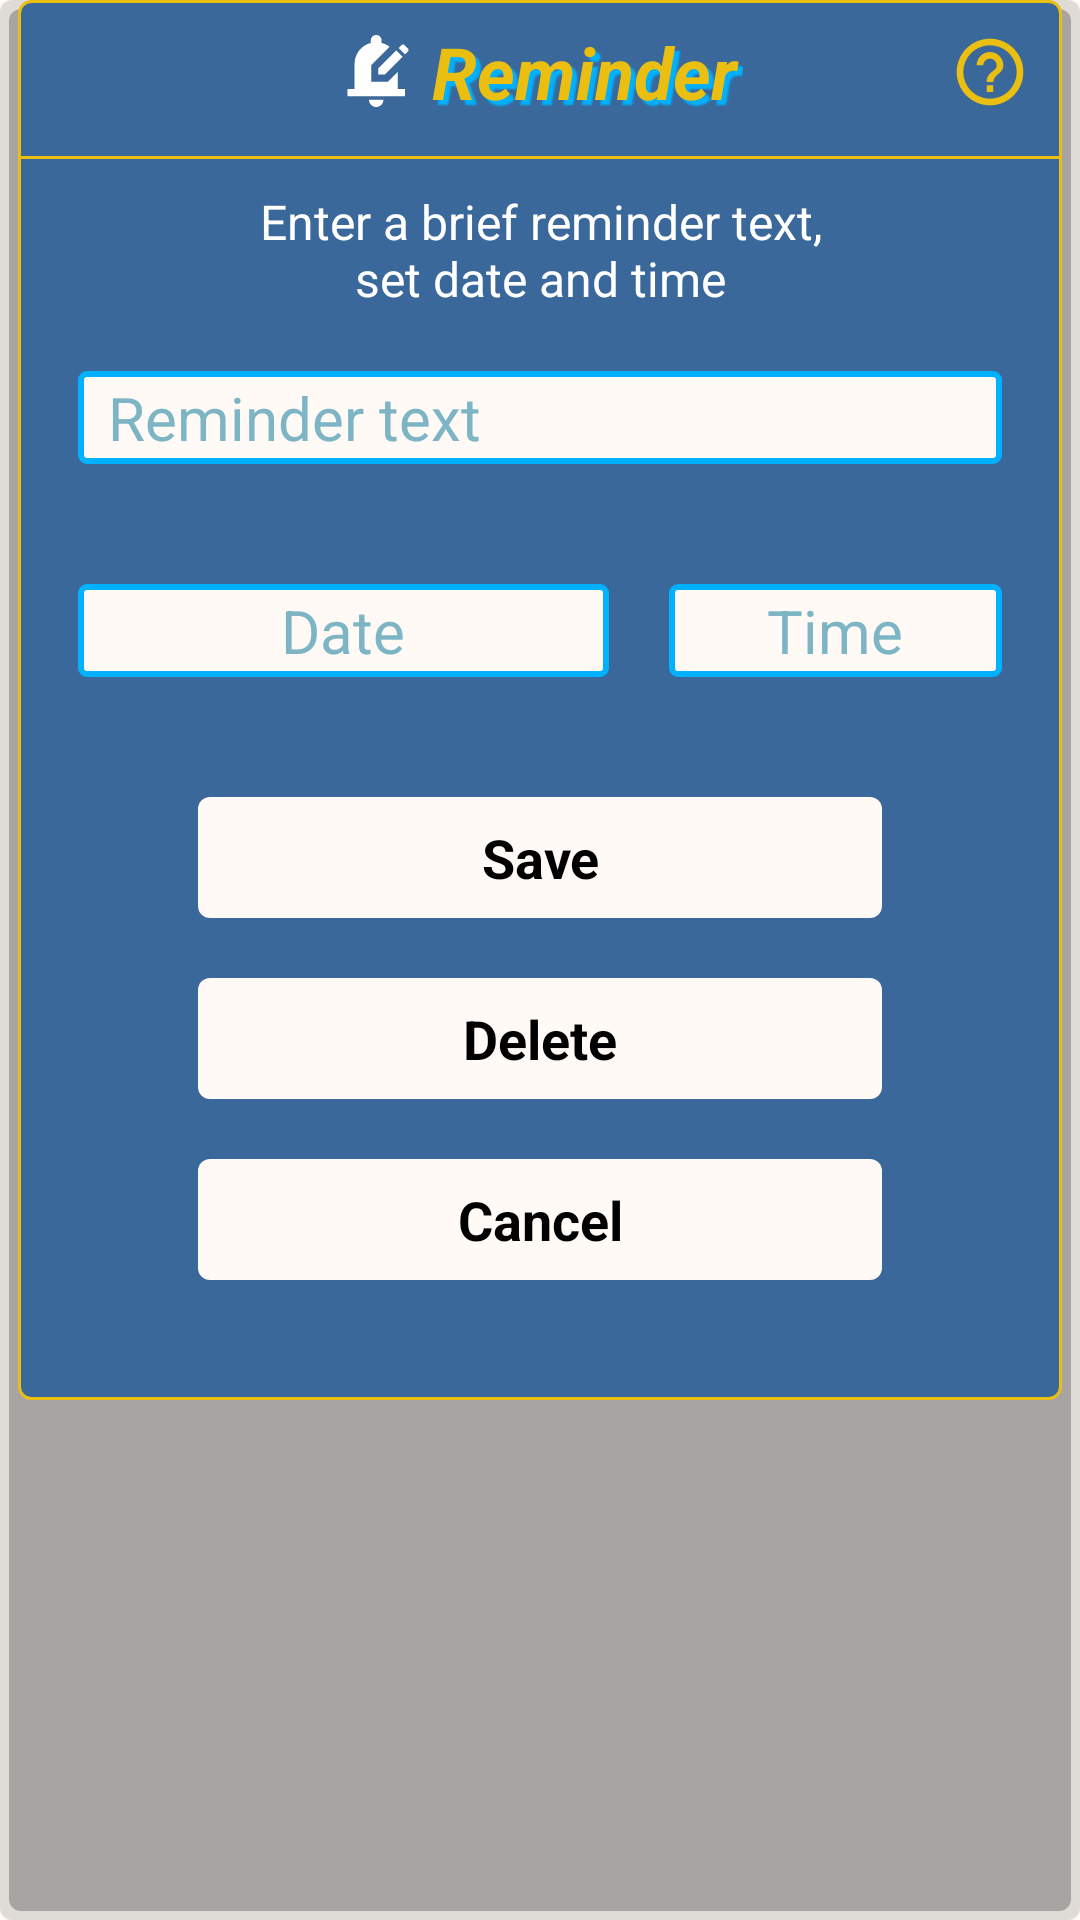

Layout XML and referenced resources for this Android screen:
<!-- AndroidManifest.xml: application theme Base.Theme.DotListWhite -->
<!-- res/layout/fragment_alarm.xml -->
<?xml version="1.0" encoding="utf-8"?>
<ScrollView xmlns:android="http://schemas.android.com/apk/res/android"
    xmlns:tools="http://schemas.android.com/tools"
    xmlns:app="http://schemas.android.com/apk/res-auto"
    android:layout_width="match_parent"
    android:layout_height="match_parent"
    android:background="@drawable/shadow"
    android:paddingHorizontal="6dp"
    android:paddingBottom="6dp"
    android:focusableInTouchMode="true"
    android:scrollbars="vertical"
    android:scrollbarThumbVertical="@color/blue_icon"
    tools:context=".main.ui.fragments.AlarmFragment">

    <LinearLayout
        android:id="@+id/alarmFragment"
        android:layout_width="match_parent"
        android:layout_height="wrap_content"
        android:focusableInTouchMode="true"
        android:orientation="vertical"
        android:background="@drawable/floatinf_bar">

        <FrameLayout
            android:layout_width="match_parent"
            android:layout_height="wrap_content">

            <TextView
                android:id="@+id/tv_title"
                android:layout_width="wrap_content"
                android:layout_height="wrap_content"
                android:layout_gravity="center"
                android:padding="5dp"
                android:text="@string/notification"
                android:textColor="@color/yellow_dir"
                android:textSize="24sp"
                android:textStyle="italic|bold"
                android:shadowColor="@color/blue_icon"
                android:shadowDx="5"
                android:shadowDy="5"
                android:shadowRadius="1"
                app:drawableStartCompat="@drawable/ic_bell_edit"
                android:drawablePadding="6dp"/>

            <ImageView
                android:id="@+id/btnHelp"
                android:layout_width="wrap_content"
                android:layout_height="wrap_content"
                android:src="@drawable/ic_desc"
                android:padding="4dp"
                android:layout_margin="8dp"
                android:layout_gravity="end|center"
                tools:ignore="contentDescription"/>

        </FrameLayout>

        <View
            android:layout_width="match_parent"
            android:layout_height="1dp"
            android:background="@color/yellow_dir"
            android:layout_marginTop="4dp"/>

        <TextView
            android:id="@+id/tv_alarm_hint"
            android:layout_width="match_parent"
            android:layout_height="wrap_content"
            android:text="@string/notifi_hint"
            android:textColor="?attr/colorBarText"
            android:textSize="16sp"
            android:gravity="center"
            android:layout_marginTop="10dp"
            android:layout_marginStart="20dp"
            android:layout_marginEnd="20dp"
            app:layout_constraintTop_toBottomOf="@+id/v_line"
            app:layout_constraintStart_toStartOf="parent"
            app:layout_constraintEnd_toEndOf="parent"/>

        <EditText
            android:id="@+id/et_text"
            android:layout_width="match_parent"
            android:layout_height="wrap_content"
            android:background="@drawable/field_blue"
            android:paddingHorizontal="10dp"
            android:paddingVertical="2dp"
            android:inputType="textMultiLine"
            android:gravity="top|start"
            android:importantForAutofill="no"
            android:textSize="20sp"
            android:textColor="?attr/colorMainText"
            android:textColorHint="@color/color_hint"
            android:maxLength="100"
            android:maxLines="3"
            android:hint="@string/notifi_name_hint"
            android:layout_marginTop="20dp"
            android:layout_marginStart="20dp"
            android:layout_marginEnd="20dp"/>

        <LinearLayout
            android:layout_width="match_parent"
            android:layout_height="wrap_content"
            android:orientation="horizontal"
            android:layout_marginTop="40dp">

            <TextView
                android:id="@+id/tv_date"
                android:layout_width="0dp"
                android:layout_height="wrap_content"
                android:layout_weight="8"
                android:paddingVertical="2dp"
                android:background="@drawable/field_blue"
                android:paddingHorizontal="10dp"
                android:gravity="center_horizontal"
                android:textSize="20sp"
                android:textColor="?attr/colorMainText"
                android:textColorHint="@color/color_hint"
                android:hint="@string/notifi_date_hint"
                android:layout_marginStart="20dp"
                android:layout_marginEnd="20dp"/>

            <TextView
                android:id="@+id/tv_time"
                android:layout_width="0dp"
                android:layout_height="wrap_content"
                android:layout_weight="5"
                android:paddingVertical="2dp"
                android:background="@drawable/field_blue"
                android:paddingHorizontal="10dp"
                android:gravity="center_horizontal"
                android:textSize="20sp"
                android:textColor="?attr/colorMainText"
                android:textColorHint="@color/color_hint"
                android:hint="@string/notifi_time_hint"
                android:layout_marginEnd="20dp"/>

        </LinearLayout>

        <TextView
            android:id="@+id/tv_alarm_err"
            android:layout_width="match_parent"
            android:layout_height="wrap_content"
            android:layout_marginStart="20dp"
            android:layout_marginTop="10dp"
            android:layout_marginEnd="20dp"
            android:gravity="center"
            android:text="@string/date_time_err"
            android:textColor="@color/yellow_dir"
            android:textSize="16sp"
            android:visibility="gone"
            app:layout_constraintEnd_toEndOf="parent"
            app:layout_constraintStart_toStartOf="parent"
            app:layout_constraintTop_toBottomOf="@+id/v_line"/>

        <TextView
            android:id="@+id/tv_now"
            android:layout_width="match_parent"
            android:layout_height="wrap_content"
            android:textColor="@color/yellow_dir"
            android:textSize="22sp"
            android:gravity="center"
            android:layout_marginTop="10dp"
            android:layout_marginStart="20dp"
            android:layout_marginEnd="20dp"
            app:layout_constraintTop_toBottomOf="@+id/v_line"
            app:layout_constraintStart_toStartOf="parent"
            app:layout_constraintEnd_toEndOf="parent"
            android:visibility="gone"/>


        <include
            android:id="@+id/button_alarm"
            layout="@layout/button_alarm"
            android:layout_width="match_parent"
            android:layout_height="wrap_content"
            android:layout_marginVertical="40dp"/>

    </LinearLayout>
</ScrollView>
<!-- res/layout/button_alarm.xml (included above) -->
<?xml version="1.0" encoding="utf-8"?>
<LinearLayout xmlns:android="http://schemas.android.com/apk/res/android"
    android:layout_width="match_parent"
    android:layout_height="wrap_content"
    android:orientation="vertical">

    <TextView
        android:id="@+id/btn_save"
        android:layout_width="match_parent"
        android:layout_marginBottom="20dp"
        android:layout_marginHorizontal="60dp"
        style="@style/TVBarModesStyle"
        android:text="@string/notifi_save"/>

    <TextView
        android:id="@+id/btn_del"
        android:layout_width="match_parent"
        android:layout_height="wrap_content"
        android:layout_marginBottom="20dp"
        android:layout_marginHorizontal="60dp"
        style="@style/TVBarModesStyle"
        android:text="@string/delete"/>

    <TextView
        android:id="@+id/btn_cancel"
        android:layout_width="match_parent"
        android:layout_marginHorizontal="60dp"
        style="@style/TVBarModesStyle"
        android:text="@string/back"/>

</LinearLayout>
<!-- resources referenced by this layout -->
<resources>
  <color name="blue_icon">#00B1FF</color>
  <color name="color_hint">#7eb5c5</color>
  <color name="yellow_dir">#eabf11</color>
  <!-- drawable field_blue (drawable) -->
  <?xml version="1.0" encoding="UTF-8"?>
  <shape xmlns:android="http://schemas.android.com/apk/res/android"
      android:shape="rectangle">
      <corners android:radius="2dp"/>
      <stroke android:color="@color/blue_icon"
          android:width="2dp"/>
      <solid android:color="?attr/colorBackground"/>
  </shape>
  <!-- drawable floatinf_bar (drawable) -->
  <?xml version="1.0" encoding="UTF-8"?>
  <shape xmlns:android="http://schemas.android.com/apk/res/android"
      android:shape="rectangle">
      <corners android:radius="4dp"/>
      <stroke android:color="@color/yellow_dir"
          android:width="1dp"/>
      <solid android:color="?attr/colorBar" />
  </shape>
  <!-- drawable shadow (drawable) -->
  <?xml version="1.0" encoding="utf-8"?>
  <layer-list xmlns:android="http://schemas.android.com/apk/res/android">
      
      <item
          >
          <shape
              android:shape="rectangle">
              <corners android:radius="4dp"/>
              <solid android:color="#20000000"/>
          </shape>
      </item>
      <item
          android:left="3dp"
          android:right="3dp"
          android:top="3dp"
          android:bottom="3dp">
          <shape
              android:shape="rectangle">
              <corners android:radius="4dp"/>
              <solid android:color="#40000000"/>
          </shape>
      </item>
  </layer-list>
  <string name="back">Cancel</string>
  <string name="date_time_err">Reminder time must be at least a couple of minutes ahead of current time</string>
  <string name="delete">Delete</string>
  <string name="notifi_date_hint">Date</string>
  <string name="notifi_hint">Enter a brief reminder text,\nset date and time</string>
  <string name="notifi_name_hint">Reminder text</string>
  <string name="notifi_save">Save</string>
  <string name="notifi_time_hint">Time</string>
  <string name="notification">Reminder</string>
  <style name="TVBarModesStyle">
          <item name="android:layout_width">0dp</item>
          <item name="android:layout_height">wrap_content</item>
          <item name="android:layout_weight">1</item>
          <item name="android:paddingTop">8dp</item>
          <item name="android:paddingBottom">8dp</item>
          <item name="android:background">@drawable/btn_rect_blue</item>
          <item name="android:gravity">center</item>
          <item name="android:textSize">18sp</item>
          <item name="android:textColor">?attr/colorMainText</item>
          <item name="android:textStyle">bold</item>
          <item name="android:clickable">true</item>
          <item name="android:foreground">?attr/selectableItemBackground</item>
      </style>
  <!-- drawable btn_rect_blue (drawable) -->
  <?xml version="1.0" encoding="UTF-8"?>
  <shape xmlns:android="http://schemas.android.com/apk/res/android"
      android:shape="rectangle">
      <corners android:radius="4dp"/>
      <solid android:color="?attr/colorBackground"/>
  </shape>
  <style name="Base.Theme.DotList" parent="Theme.MaterialComponents.DayNight.NoActionBar">
          <item name="colorPrimaryDark">@color/black</item>
          <item name="colorBarText">@color/white</item>                  
          <item name="colorShadow">@color/shadowColor</item>
          <item name="colorYellowIcon">@color/yellow_dir</item>          
      </style>
  <color name="light_background">#fffaf5</color>
  <color name="light_color_bar">#3a689a</color>
  <color name="black">#FF000000</color>
  <color name="dark_color_bar">#1a2835</color>
  <color name="light_color_bar_accent">#2c5575</color>
  <color name="white">#FFFFFFFF</color>
  <color name="light_color_bar_alpha">#663a689a</color>
  <color name="shadowColor">#14000000</color>
</resources>
